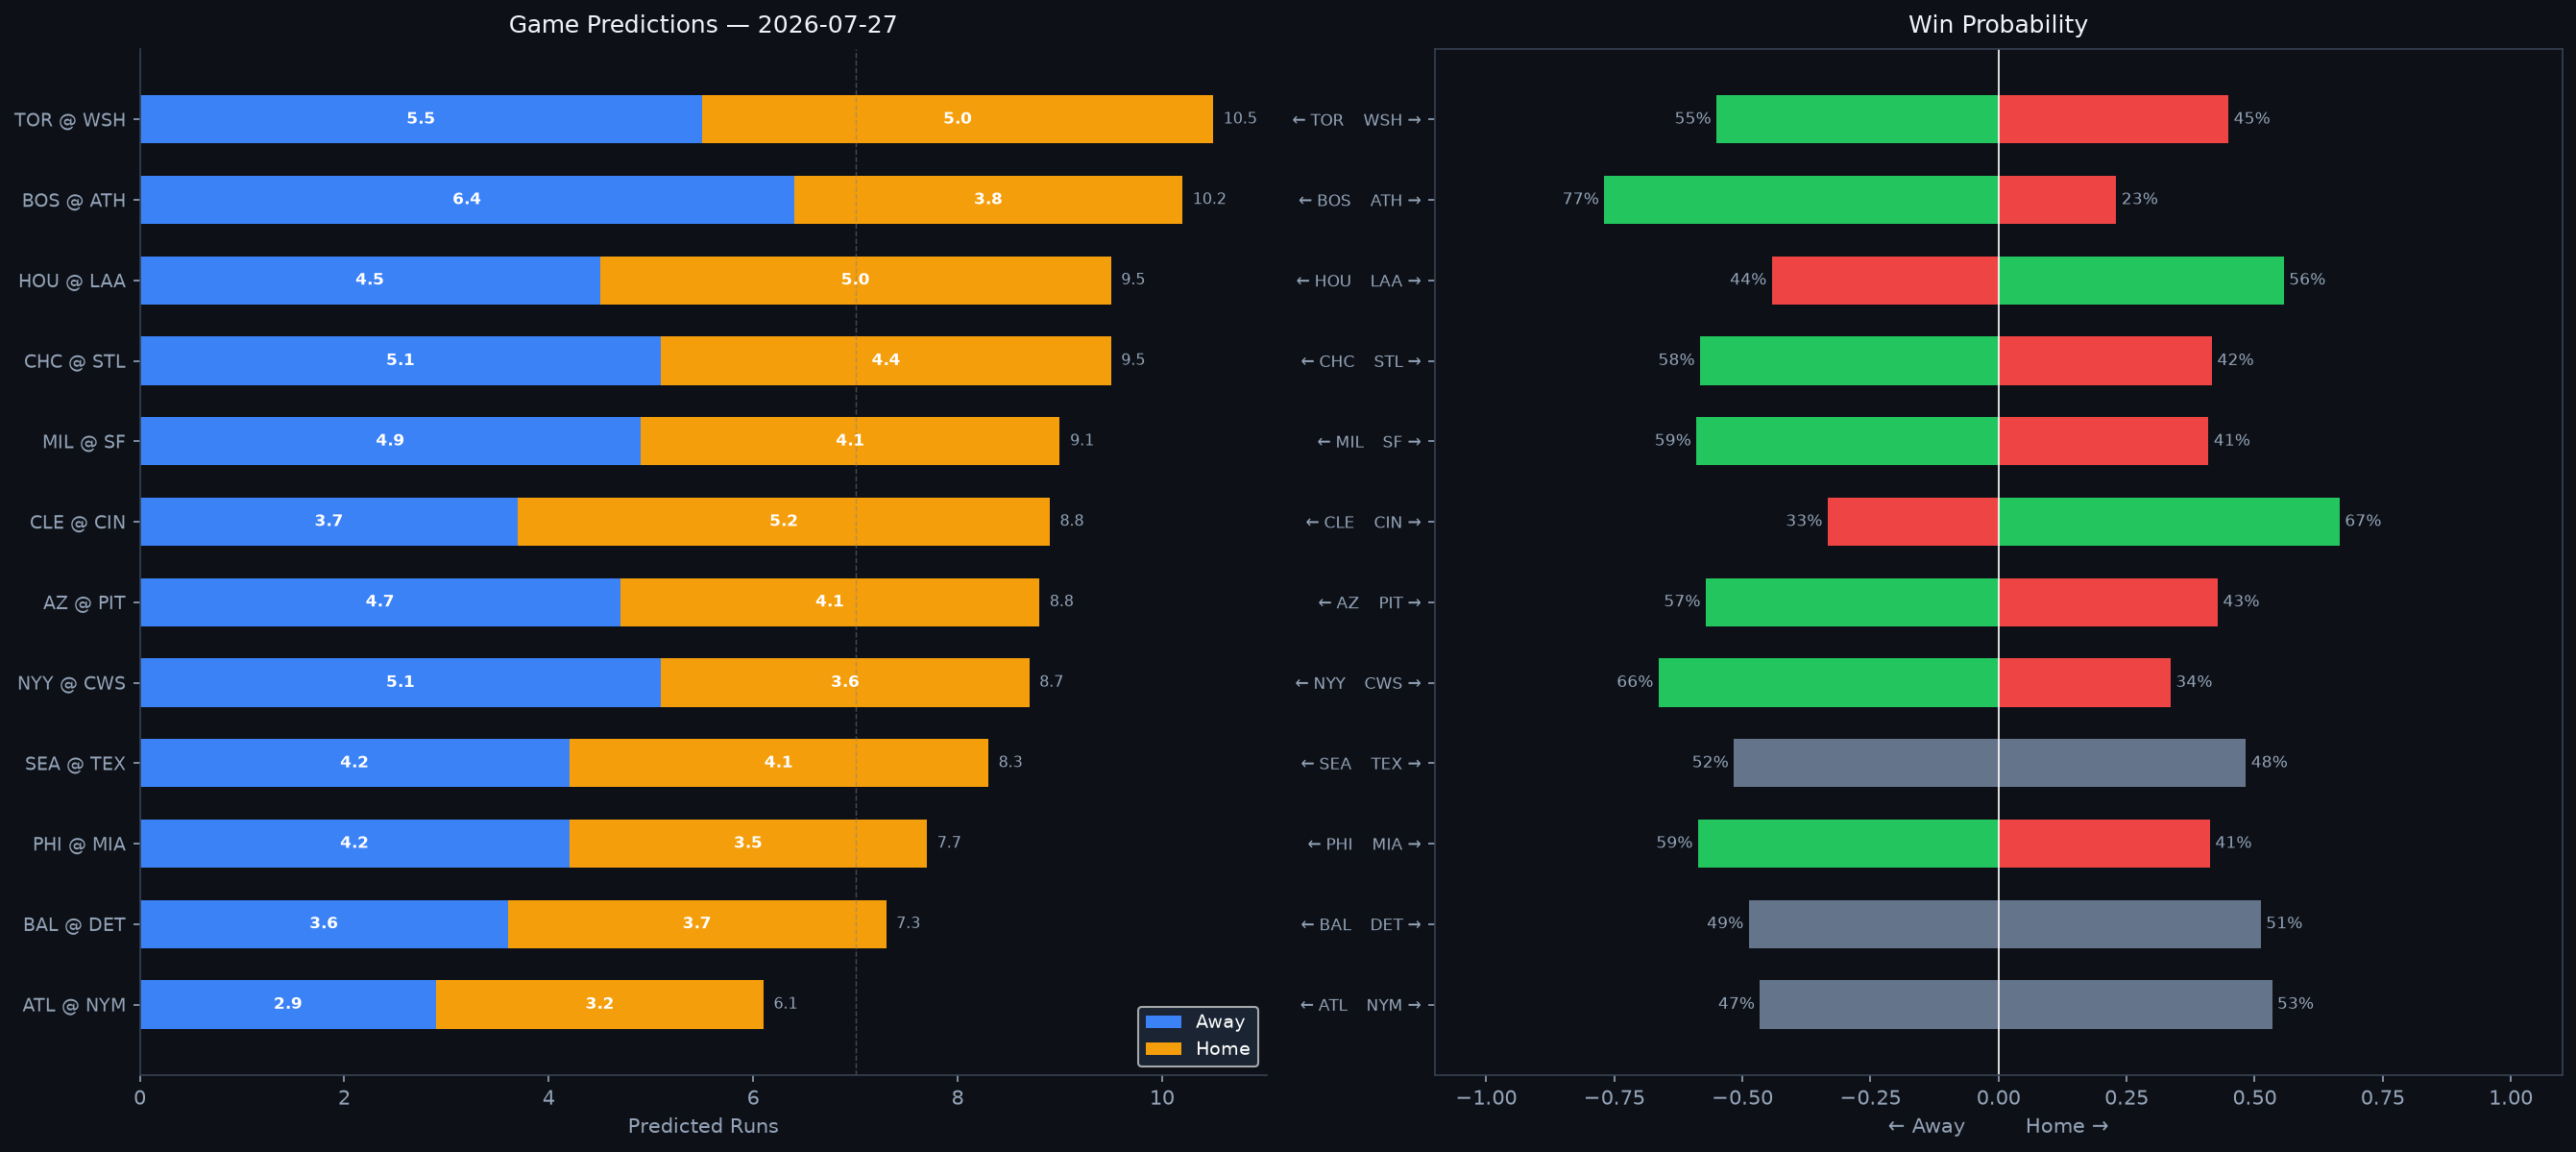

Source data for this figure (header and first rows):
Rank, matchup, home_team, away_team, venue, home_runs_pred, away_runs_pred, total_pred, run_diff, home_win_prob, away_win_prob, predicted_winner, home_faces, home_sp_hand, home_sp_era, home_sp_last3, home_sp_ped, away_faces, away_sp_hand, away_sp_era, away_sp_last3, away_sp_ped, home_lu_ops, home_lu_xba
1, TOR @ WSH, WSH, TOR, Nationals Park, 5.0, 5.5, 10.5, 0.5, 44.9, 55.1, TOR, Max Scherzer, R, 3.27, 11.25, , Eddy Yean, R, 0.0, N/A, , 0.701, 0.325
2, BOS @ ATH, ATH, BOS, Sutter Health Park, 3.8, 6.4, 10.2, 2.7, 23.0, 77.0, BOS, Payton Tolle, L, 3.74, 3.13, , Jack Perkins, R, 5.77, 10.45, , 0.671, 0.273
3, HOU @ LAA, LAA, HOU, Angel Stadium, 5.0, 4.5, 9.5, 0.5, 55.7, 44.3, LAA, Tatsuya Imai, R, 5.59, 6.99, , Walbert Ureña, R, 2.78, 1.18, , 0.715, 0.331
4, CHC @ STL, STL, CHC, Busch Stadium, 4.4, 5.1, 9.5, 0.7, 41.7, 58.3, CHC, David Peterson, L, 4.35, 6.88, , TBD, R, 4.5, N/A, , 0.695, 0.332
5, MIL @ SF, SF, MIL, Oracle Park, 4.1, 4.9, 9.1, 0.8, 41.0, 59.0, MIL, Brandon Sproat, R, 5.03, 4.02, , Tyler Mahle, R, 4.19, 3.91, , 0.673, 0.293
6, CLE @ CIN, CIN, CLE, Great American Ball Park, 5.2, 3.7, 8.8, 1.5, 66.6, 33.4, CIN, Slade Cecconi, R, 4.93, 7.98, , Chase Burns, R, 3.04, 2.81, , 0.699, 0.34
7, AZ @ PIT, PIT, AZ, PNC Park, 4.1, 4.7, 8.8, 0.6, 42.8, 57.2, AZ, Merrill Kelly, R, 3.89, 2.12, , Mitch Keller, R, 4.55, 5.14, , 0.745, 0.323
8, NYY @ CWS, CWS, NYY, Rate Field, 3.6, 5.1, 8.7, 1.5, 33.6, 66.4, NYY, Max Fried, L, 3.03, 5.14, , Noah Schultz, L, 6.04, 6.82, , 0.699, 0.32
9, SEA @ TEX, TEX, SEA, Globe Life Field, 4.1, 4.2, 8.3, 0.2, 48.3, 51.7, SEA, George Kirby, R, 3.58, 1.8, , Kumar Rocker, R, 4.71, 5.88, , 0.724, 0.324
10, PHI @ MIA, MIA, PHI, loanDepot park, 3.5, 4.2, 7.7, 0.8, 41.3, 58.7, PHI, Zack Wheeler, R, 3.22, 1.35, Zack Wheeler, Tyler Phillips, R, 3.86, 3.56, , 0.718, 0.303
11, BAL @ DET, DET, BAL, Comerica Park, 3.7, 3.6, 7.3, 0.1, 51.2, 48.8, DET, Kyle Bradish, R, 3.48, 2.32, , Keider Montero, R, 4.06, 3.21, , 0.731, 0.316
12, ATL @ NYM, NYM, ATL, Citi Field, 3.2, 2.9, 6.1, 0.3, 53.4, 46.6, NYM, Martín Pérez, L, 4.36, 5.5, , Zac Thornton, L, 1.93, 0.47, , 0.738, 0.326
